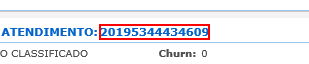
Workflow: Cenario_52

Step 1 [try]: get-text from the element 'protocolo' in window 'NFO Vivo 360º - Call Center'

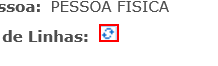
Step 2 [then]: click on the image in window 'NFO Vivo 360º - Call Center'

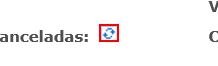
Step 3: click on the image in window 'NFO Vivo 360º - Call Center'

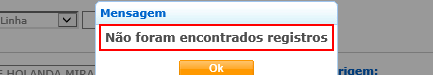
Step 4: find the element 'Não foram encontrados registros' in window 'NFO Vivo 360º - Call Center'

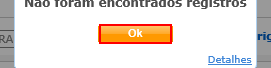
Step 5: click on the table cell in window 'NFO Vivo 360º - Call Center'